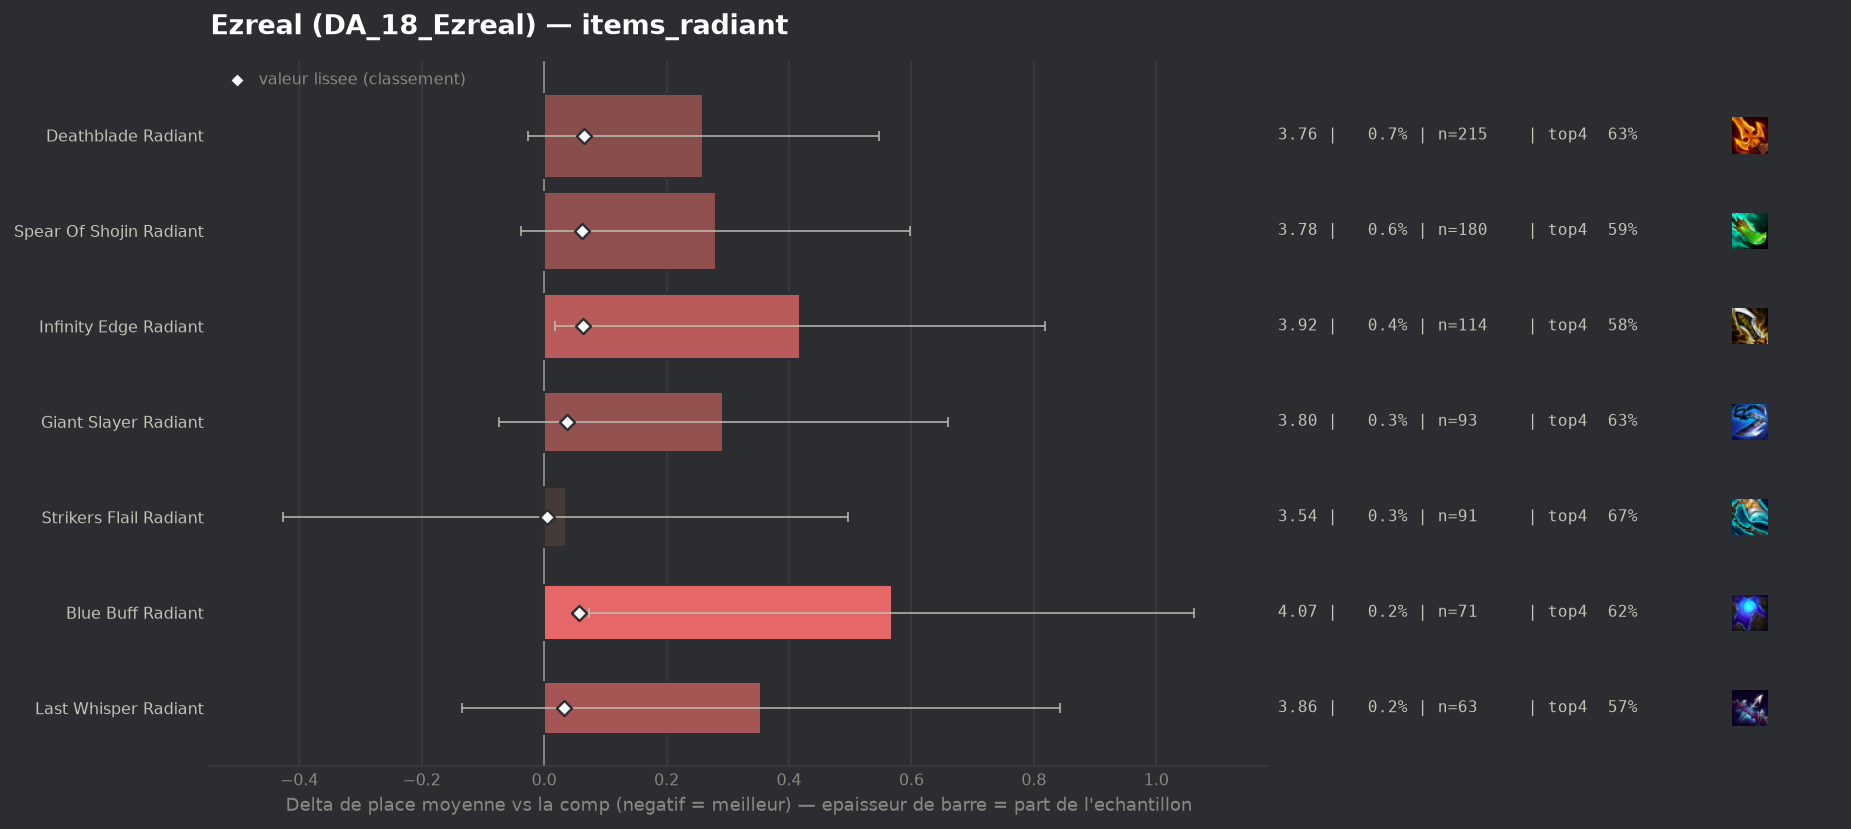

The table this chart was drawn from, first rows:
group, label, n, share, avg_place, shrunk_avg, score, d_avg, d_avg_pess, impact, d_top4, win, top2, top4, sd, z, p, significant
populaire, Strikers Flail Radiant, 91, 0.002848, 3.538, 3.507, 0.004, 0.036, 0.0, -0.0, -0.0137, 0.2527, 0.4176, 0.6703, 2.245, 0.15, 0.8798, False
populaire, Last Whisper Radiant, 63, 0.001972, 3.857, 3.535, 0.032, 0.354, 0.0, -0.0001, -0.1126, 0.1587, 0.2857, 0.5714, 1.975, 1.42, 0.1549, False
populaire, Giant Slayer Radiant, 93, 0.002911, 3.796, 3.54, 0.037, 0.293, 0.0, -0.0001, -0.0496, 0.1075, 0.2581, 0.6344, 1.799, 1.57, 0.1172, False
populaire, Blue Buff Radiant, 71, 0.002222, 4.07, 3.56, 0.057, 0.568, 0.073, -0.0001, -0.0643, 0.0845, 0.3099, 0.6197, 2.125, 2.25, 0.02456, False
populaire, Spear Of Shojin Radiant, 180, 0.005634, 3.783, 3.564, 0.062, 0.281, 0.0, -0.0003, -0.0952, 0.2278, 0.3556, 0.5889, 2.166, 1.73, 0.08309, False
populaire, Infinity Edge Radiant, 114, 0.003568, 3.921, 3.566, 0.063, 0.418, 0.017, -0.0002, -0.1051, 0.193, 0.3246, 0.5789, 2.181, 2.04, 0.04094, False
populaire, Deathblade Radiant, 215, 0.00673, 3.763, 3.568, 0.065, 0.26, 0.0, -0.0004, -0.0561, 0.2047, 0.3395, 0.6279, 2.138, 1.78, 0.07552, False
